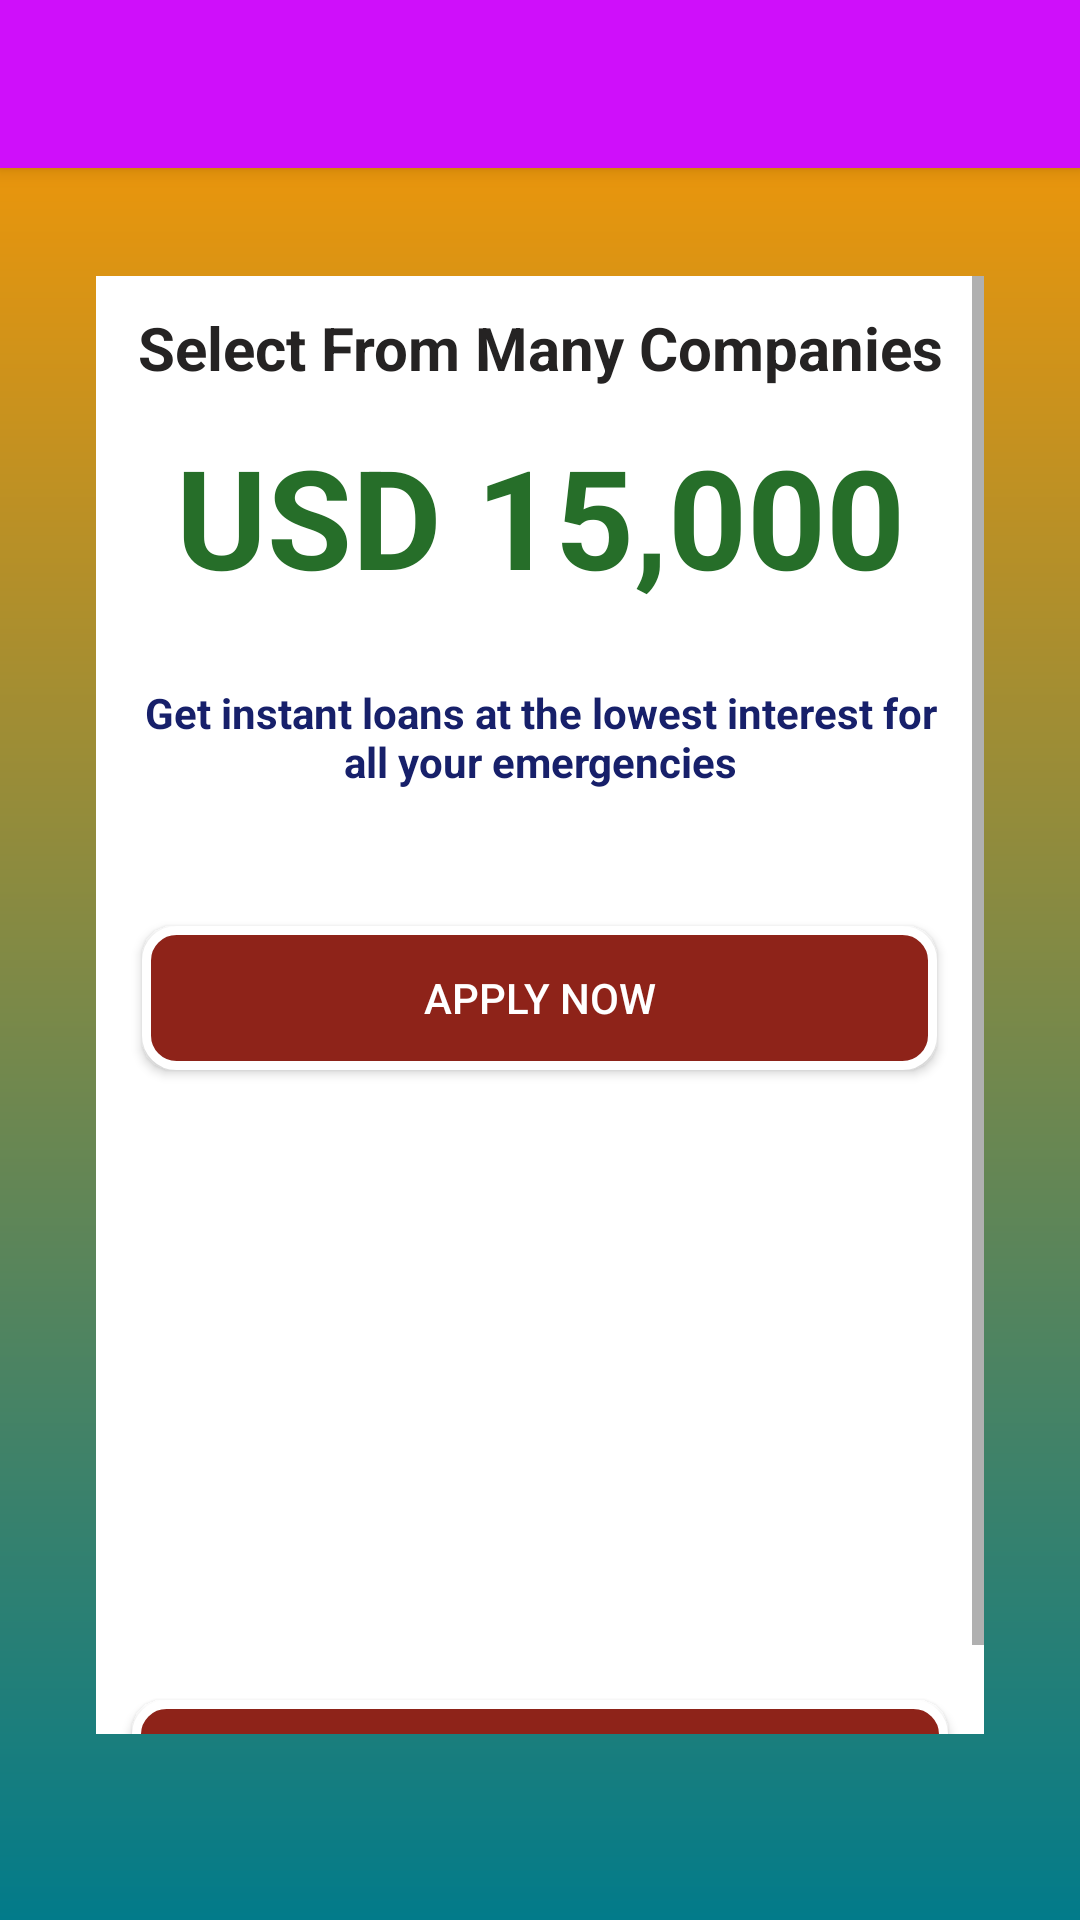

Produce the Android XML layout that renders to this screen, including the resource entries it uses.
<!-- AndroidManifest.xml: application theme Theme.KopaPlus -->
<!-- res/layout/app_bar_main2.xml -->
<?xml version="1.0" encoding="utf-8"?>
<androidx.coordinatorlayout.widget.CoordinatorLayout xmlns:android="http://schemas.android.com/apk/res/android"
    xmlns:app="http://schemas.android.com/apk/res-auto"
    android:layout_width="match_parent"
    android:layout_height="match_parent">

    <com.google.android.material.appbar.AppBarLayout
        android:layout_width="match_parent"
        android:layout_height="wrap_content"
        android:theme="@style/AppTheme.AppBarOverlay">

        <androidx.appcompat.widget.Toolbar
            android:id="@+id/toolbar"
            android:layout_width="match_parent"
            android:layout_height="?attr/actionBarSize"
            android:background="?attr/colorPrimary"
            app:popupTheme="@style/AppTheme.PopupOverlay" />
    </com.google.android.material.appbar.AppBarLayout>

    <include layout="@layout/activity_main" />

    <com.google.android.material.floatingactionbutton.FloatingActionButton
        android:id="@+id/fab"
        android:visibility="gone"
        android:layout_width="wrap_content"
        android:layout_height="wrap_content"
        android:layout_gravity="bottom|right|center_vertical|center_horizontal|center|end"
        android:layout_margin="@dimen/fab_margin"
        app:srcCompat="@android:drawable/ic_dialog_email" />
</androidx.coordinatorlayout.widget.CoordinatorLayout>
<!-- res/layout/activity_main.xml (included above) -->
<?xml version="1.0" encoding="utf-8"?>
<RelativeLayout xmlns:android="http://schemas.android.com/apk/res/android"
    xmlns:app="http://schemas.android.com/apk/res-auto"
    android:layout_width="match_parent"
    android:layout_height="match_parent"

    android:padding="12dp"
    android:background="@drawable/grad_bg">

    <ScrollView
        android:layout_width="match_parent"
        android:layout_height="match_parent"
        android:layout_above="@id/banner_container"
        android:orientation="vertical"
        android:paddingLeft="20dp"
        android:paddingTop="80dp"
        android:paddingRight="20dp"
        android:scrollbars="vertical">

        <LinearLayout
            android:layout_width="match_parent"
            android:layout_height="wrap_content"
            android:layout_gravity="center"
            android:background="@drawable/lay_bg"
            android:gravity="center"
            android:orientation="vertical"


            >

            <TextView
                android:id="@+id/textView6"
                android:layout_width="match_parent"
                android:layout_height="wrap_content"
                android:layout_marginTop="35dp"
                android:gravity="center"
                android:padding="12dp"
                android:text="Select From Many Companies"
                android:textColor="#252323"
                android:textSize="20dp"
                android:textStyle="bold" />

            <TextView
                android:id="@+id/textView36"
                android:layout_width="match_parent"
                android:layout_height="wrap_content"
                android:gravity="center"
                android:text="USD 15,000"
                android:textColor="#266E29"
                android:textSize="46sp"
                android:textStyle="bold" />

            <TextView
                android:id="@+id/textView37"
                android:layout_width="match_parent"
                android:layout_height="86dp"
                android:layout_marginLeft="12dp"
                android:layout_marginRight="12dp"
                android:gravity="center"
                android:text="Get instant loans at the lowest interest for all your emergencies"
                android:textColor="#17206a"
                android:textStyle="bold" />

            <Button
                android:id="@+id/button_apply"
                android:layout_width="265dp"
                android:layout_height="wrap_content"
                android:layout_marginTop="20dp"
                android:background="@drawable/bg_button_register"
                android:onClick="apply"
                android:text="Apply Now"
                android:textColor="@color/white" />

            <FrameLayout
                android:id="@+id/nativeAds"
                android:layout_width="match_parent"
                android:layout_height="wrap_content"
                android:layout_marginTop="9dp"
                android:layout_marginBottom="3dp"
                android:padding="5sp" />

            <ImageView
                android:id="@+id/imageView3"
                android:layout_width="match_parent"
                android:layout_height="188dp"
                app:srcCompat="@drawable/steps" />

            <Button
                android:id="@+id/statuss"
                android:layout_width="match_parent"
                android:layout_height="wrap_content"
                android:layout_marginLeft="12dp"
                android:layout_marginRight="12dp"
                android:background="@drawable/bg_button_register"
                android:text="CHECK STATUS"
                android:textColor="@color/white" />
        </LinearLayout>
    </ScrollView>

    <LinearLayout
        android:id="@+id/banner_container"
        android:layout_width="match_parent"
        android:layout_height="50dp"
        android:layout_alignParentBottom="true"
        android:orientation="vertical" />
</RelativeLayout>
<!-- resources referenced by this layout -->
<resources>
  <color name="white">#FFFFFF</color>
  <dimen name="fab_margin">16dp</dimen>
  <!-- drawable bg_button_register (drawable) -->
  <?xml version="1.0" encoding="utf-8"?>
  <shape xmlns:android="http://schemas.android.com/apk/res/android"
      android:shape="rectangle">
      <corners android:radius="10dp" />
      <solid android:color="#8E2319" />
      <stroke
          android:width="3dp"
          android:color="@color/colorWhite" />
  </shape>
  <!-- drawable grad_bg (drawable) -->
  <?xml version="1.0" encoding="utf-8"?>
  <shape xmlns:android="http://schemas.android.com/apk/res/android"
      android:shape="rectangle">
      <gradient
          android:angle="90"
          android:endColor="#FF9800"
          android:startColor="@color/gradStop"
          android:type="linear" />
  </shape>
  <!-- drawable lay_bg (drawable) -->
  <?xml version="1.0" encoding="utf-8"?>
  <shape xmlns:android="http://schemas.android.com/apk/res/android"
      android:shape="rectangle">
      <corners
          android:bottomLeftRadius="20dp"
          android:bottomRightRadius="20dp"
          android:topLeftRadius="20dp"
          android:topRightRadius="20dp" />
      <stroke
          android:width="1dp"
          android:color="@color/colorWhite" />
      <solid android:color="@color/colorWhite" />
  </shape>
  <style name="AppTheme.AppBarOverlay">
      </style>
  <style name="AppTheme.PopupOverlay">
      </style>
  <style name="Theme.KopaPlus" parent="Theme.AppCompat.DayNight.NoActionBar">
          
          <item name="colorPrimary">@color/purple_500</item>
          <item name="colorPrimaryDark">@color/purple_700</item>
          <item name="colorAccent">@color/colorAccent</item>
          
      </style>
  <color name="colorWhite">#ffffff</color>
  <color name="gradStop">#027B8A</color>
  <color name="purple_500">#25282B</color>
  <color name="purple_700">#301268</color>
  <color name="colorAccent">#18c729</color>
</resources>
